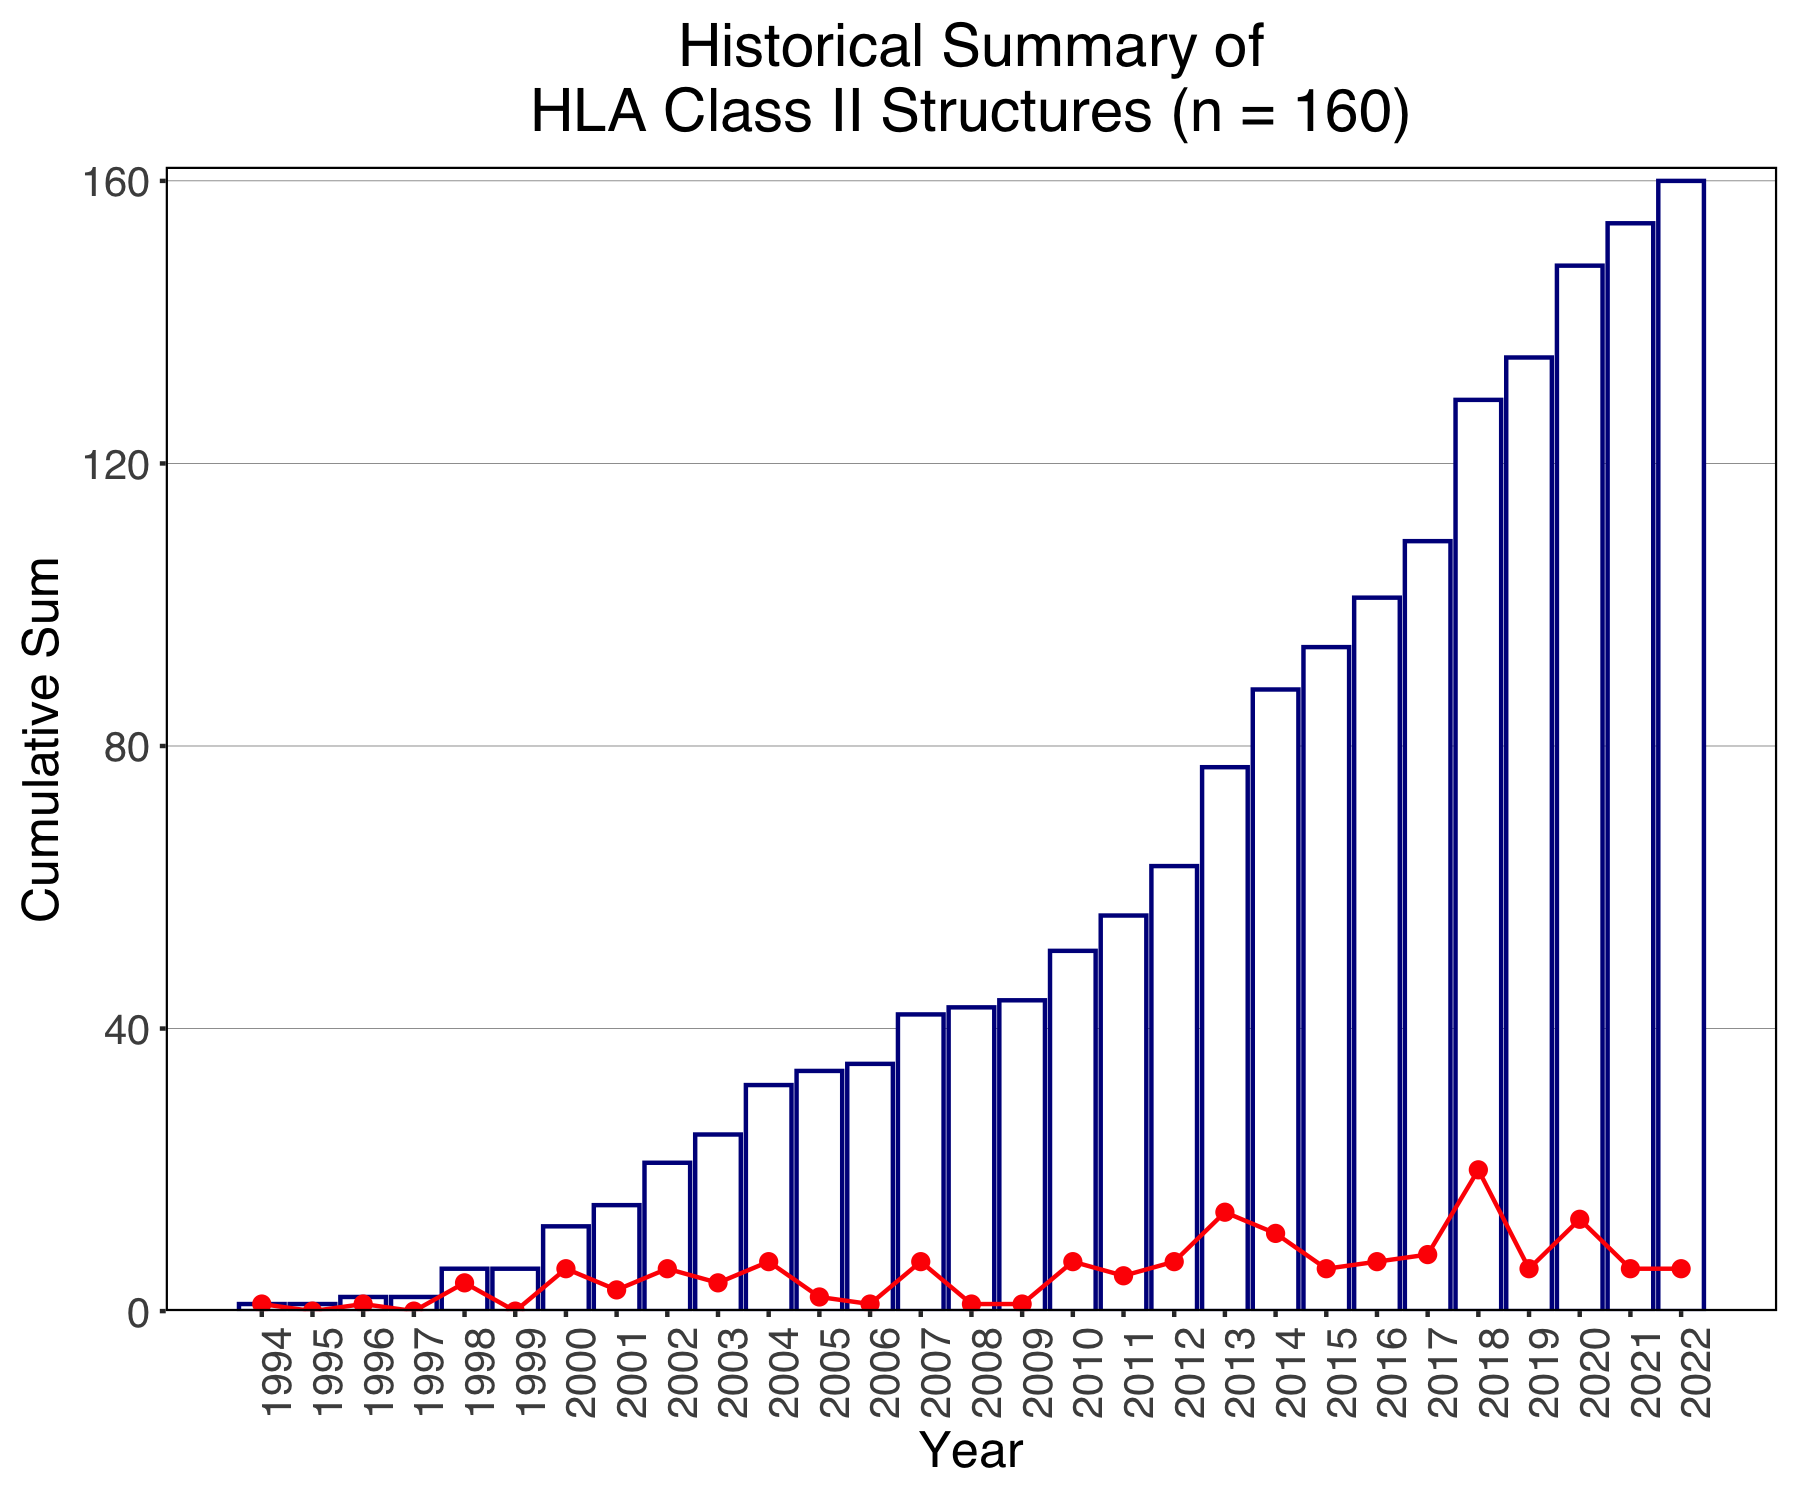

Data behind this chart, as committed beside it:
year, per_year, cumulative_sum
1994, 1, 1
1995, 0, 1
1996, 1, 2
1997, 0, 2
1998, 4, 6
1999, 0, 6
2000, 6, 12
2001, 3, 15
2002, 6, 21
2003, 4, 25
2004, 7, 32
2005, 2, 34
2006, 1, 35
2007, 7, 42
2008, 1, 43
2009, 1, 44
2010, 7, 51
2011, 5, 56
2012, 7, 63
2013, 14, 77
2014, 11, 88
2015, 6, 94
2016, 7, 101
2017, 8, 109
2018, 20, 129
2019, 6, 135
2020, 13, 148
2021, 6, 154
2022, 6, 160
